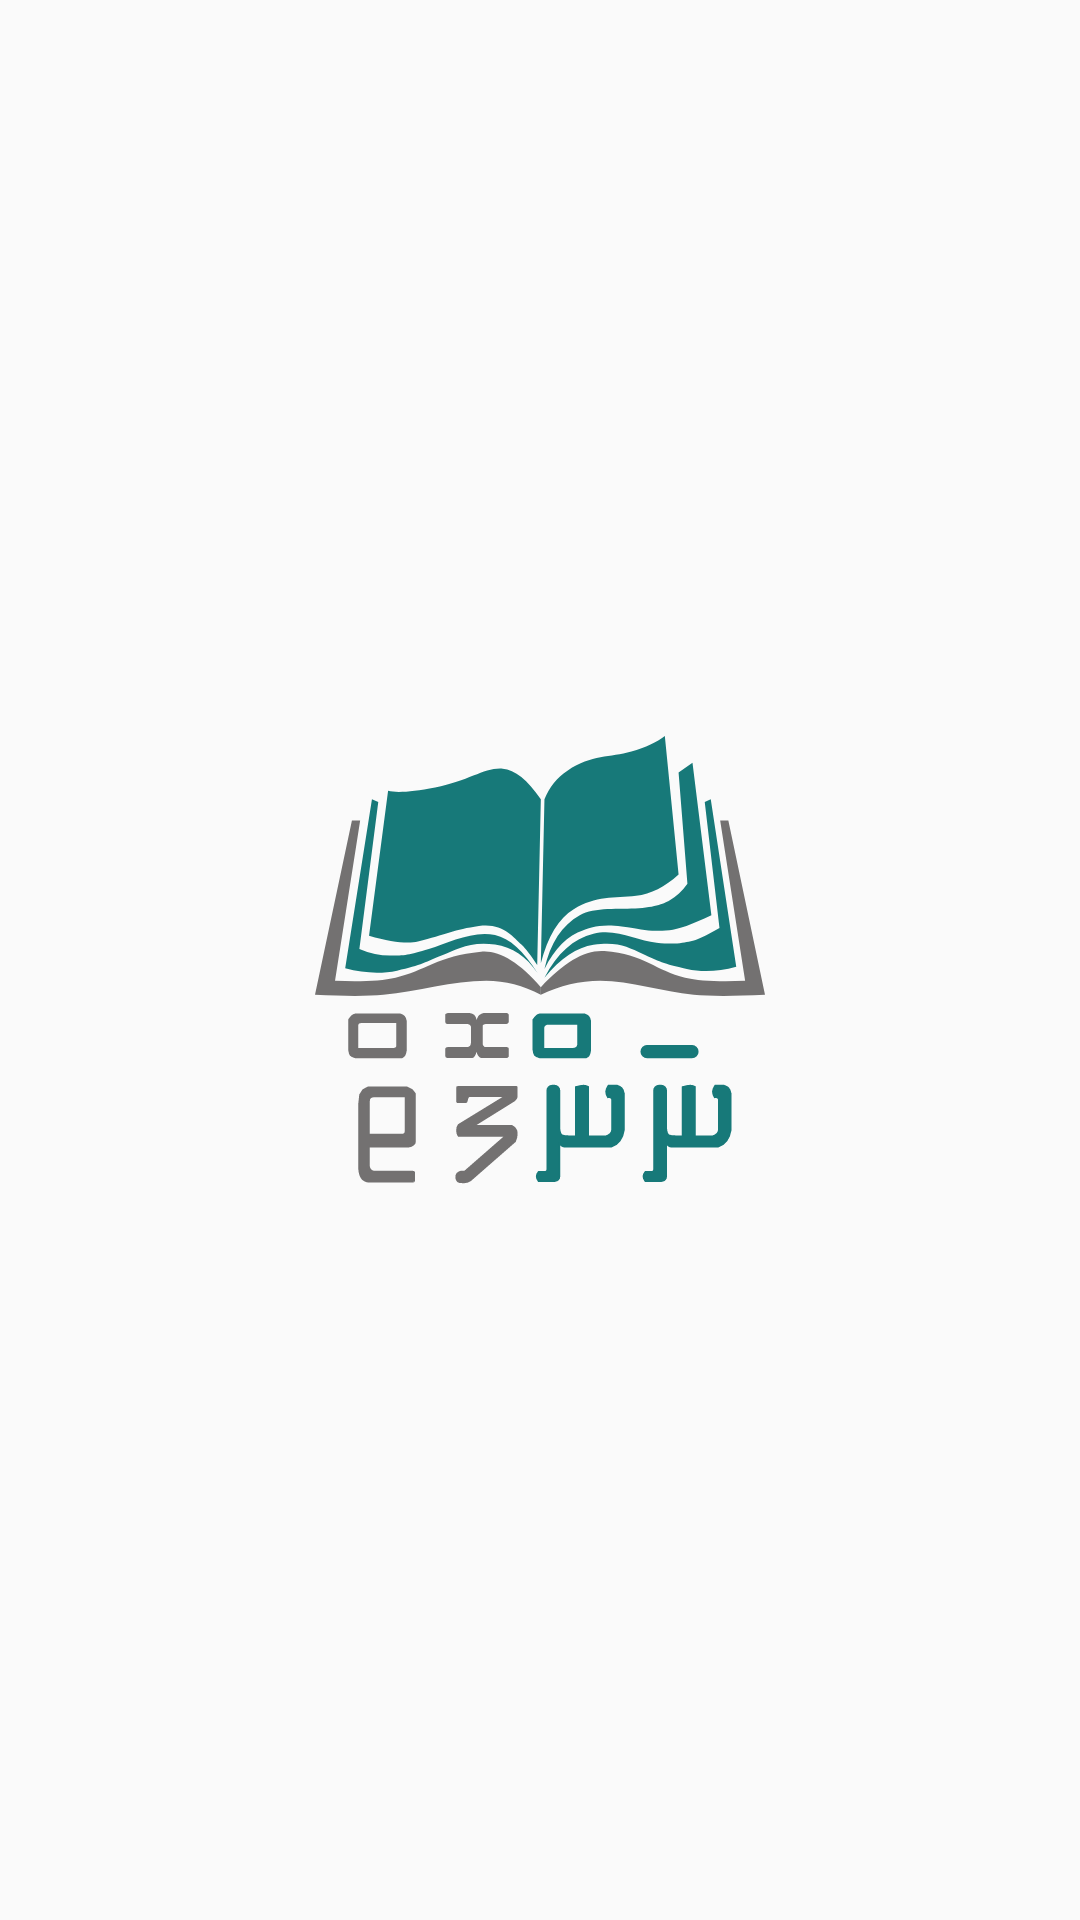

Layout XML and referenced resources for this Android screen:
<!-- AndroidManifest.xml: application theme AppTheme -->
<!-- res/layout/activity_welcome_logo.xml -->
<?xml version="1.0" encoding="utf-8"?>
<RelativeLayout xmlns:android="http://schemas.android.com/apk/res/android"
    xmlns:app="http://schemas.android.com/apk/res-auto"
    xmlns:tools="http://schemas.android.com/tools"
    android:layout_width="match_parent"
    android:layout_height="match_parent"
    android:layoutDirection="rtl"
    tools:context=".WelcomeLogoActivity">


    <ImageView
        android:layout_width="150dp"
        android:layout_height="wrap_content"
        android:id="@+id/welcomeLogo"
        android:contentDescription="@string/welcome_image_description"
        android:src="@drawable/ic_welcome_logo"
        android:layout_centerInParent="true"/>






</RelativeLayout>
<!-- resources referenced by this layout -->
<resources>
  <!-- drawable ic_welcome_logo: vector/xml drawable (drawable, 14459 chars, omitted) -->
  <string name="welcome_image_description">Welcome Image</string>
  <style name="AppTheme" parent="Theme.AppCompat.Light.NoActionBar">
          
          <item name="colorPrimary">@color/colorPrimary</item>
          <item name="colorPrimaryDark">@color/colorPrimaryDark</item>
          <item name="colorAccent">@color/colorAccent</item>
          <item name="android:statusBarColor">@android:color/white</item>
          <item name="android:windowLightStatusBar">@color/colorPrimary</item>
      </style>
  <color name="colorPrimary">#177979</color>
  <color name="colorPrimaryDark">#177979</color>
  <color name="colorAccent">#868686</color>
</resources>
